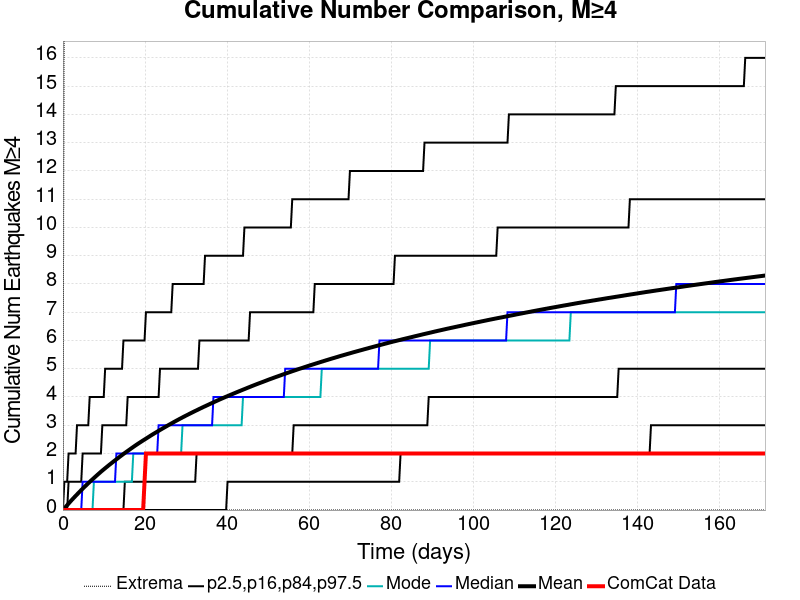

Values plotted in this chart, from the file beside it:
Time (days), ComCat Data, Simulation Mean, Simulation Median, Simulation Mode, Simulation Minimum, Simulation Maximum, 2.5 %-ile, 16 %-ile, 84 %-ile, 97.5 %-ile
0.0, 0.0, 0.0, 0.0, 0.0, 0.0, 0.0, 0.0, 0.0, 0.0, 0.0
0.3431, 0.0, 0.05767, 0.0, 0.0, 0.0, 20.0, 0.0, 0.0, 0.0, 1.0
0.6862, 0.0, 0.1153, 0.0, 0.0, 0.0, 21.0, 0.0, 0.0, 0.0, 1.0
1.029, 0.0, 0.1722, 0.0, 0.0, 0.0, 23.0, 0.0, 0.0, 0.0, 1.0
1.372, 0.0, 0.2294, 0.0, 0.0, 0.0, 24.0, 0.0, 0.0, 1.0, 2.0
1.716, 0.0, 0.2855, 0.0, 0.0, 0.0, 24.0, 0.0, 0.0, 1.0, 2.0
2.059, 0.0, 0.3413, 0.0, 0.0, 0.0, 26.0, 0.0, 0.0, 1.0, 2.0
2.402, 0.0, 0.3947, 0.0, 0.0, 0.0, 26.0, 0.0, 0.0, 1.0, 2.0
2.745, 0.0, 0.4482, 0.0, 0.0, 0.0, 26.0, 0.0, 0.0, 1.0, 2.0
3.088, 0.0, 0.5001, 0.0, 0.0, 0.0, 26.0, 0.0, 0.0, 1.0, 2.0
3.431, 0.0, 0.552, 0.0, 0.0, 0.0, 26.0, 0.0, 0.0, 1.0, 3.0
3.774, 0.0, 0.6041, 0.0, 0.0, 0.0, 28.0, 0.0, 0.0, 1.0, 3.0
4.117, 0.0, 0.6555, 0.0, 0.0, 0.0, 29.0, 0.0, 0.0, 1.0, 3.0
4.461, 0.0, 0.7066, 0.0, 0.0, 0.0, 29.0, 0.0, 0.0, 1.0, 3.0
4.804, 0.0, 0.7558, 1.0, 0.0, 0.0, 29.0, 0.0, 0.0, 2.0, 3.0
5.147, 0.0, 0.8046, 1.0, 0.0, 0.0, 29.0, 0.0, 0.0, 2.0, 3.0
5.49, 0.0, 0.8519, 1.0, 0.0, 0.0, 29.0, 0.0, 0.0, 2.0, 3.0
5.833, 0.0, 0.9014, 1.0, 0.0, 0.0, 29.0, 0.0, 0.0, 2.0, 3.0
6.176, 0.0, 0.9484, 1.0, 0.0, 0.0, 29.0, 0.0, 0.0, 2.0, 3.0
6.519, 0.0, 0.9945, 1.0, 0.0, 0.0, 29.0, 0.0, 0.0, 2.0, 4.0
6.862, 0.0, 1.042, 1.0, 0.0, 0.0, 29.0, 0.0, 0.0, 2.0, 4.0
7.206, 0.0, 1.088, 1.0, 0.0, 0.0, 29.0, 0.0, 0.0, 2.0, 4.0
7.549, 0.0, 1.133, 1.0, 1.0, 0.0, 30.0, 0.0, 0.0, 2.0, 4.0
7.892, 0.0, 1.178, 1.0, 1.0, 0.0, 30.0, 0.0, 0.0, 2.0, 4.0
8.235, 0.0, 1.223, 1.0, 1.0, 0.0, 30.0, 0.0, 0.0, 2.0, 4.0
8.578, 0.0, 1.267, 1.0, 1.0, 0.0, 48.0, 0.0, 0.0, 2.0, 4.0
8.921, 0.0, 1.311, 1.0, 1.0, 0.0, 52.0, 0.0, 0.0, 2.0, 4.0
9.264, 0.0, 1.355, 1.0, 1.0, 0.0, 54.0, 0.0, 0.0, 2.0, 4.0
9.607, 0.0, 1.397, 1.0, 1.0, 0.0, 57.0, 0.0, 0.0, 3.0, 4.0
9.951, 0.0, 1.438, 1.0, 1.0, 0.0, 58.0, 0.0, 0.0, 3.0, 4.0
10.29, 0.0, 1.479, 1.0, 1.0, 0.0, 59.0, 0.0, 0.0, 3.0, 5.0
10.64, 0.0, 1.52, 1.0, 1.0, 0.0, 59.0, 0.0, 0.0, 3.0, 5.0
10.98, 0.0, 1.561, 1.0, 1.0, 0.0, 62.0, 0.0, 0.0, 3.0, 5.0
11.32, 0.0, 1.602, 1.0, 1.0, 0.0, 62.0, 0.0, 0.0, 3.0, 5.0
11.67, 0.0, 1.64, 1.0, 1.0, 0.0, 63.0, 0.0, 0.0, 3.0, 5.0
12.01, 0.0, 1.68, 1.0, 1.0, 0.0, 63.0, 0.0, 0.0, 3.0, 5.0
12.35, 0.0, 1.72, 1.0, 1.0, 0.0, 64.0, 0.0, 0.0, 3.0, 5.0
12.7, 0.0, 1.757, 1.0, 1.0, 0.0, 64.0, 0.0, 0.0, 3.0, 5.0
13.04, 0.0, 1.795, 2.0, 1.0, 0.0, 64.0, 0.0, 0.0, 3.0, 5.0
13.38, 0.0, 1.833, 2.0, 1.0, 0.0, 65.0, 0.0, 0.0, 3.0, 5.0
13.72, 0.0, 1.872, 2.0, 1.0, 0.0, 66.0, 0.0, 0.0, 3.0, 5.0
14.07, 0.0, 1.91, 2.0, 1.0, 0.0, 66.0, 0.0, 0.0, 3.0, 5.0
14.41, 0.0, 1.947, 2.0, 1.0, 0.0, 66.0, 0.0, 0.0, 3.0, 5.0
14.75, 0.0, 1.984, 2.0, 1.0, 0.0, 67.0, 0.0, 0.0, 3.0, 6.0
15.1, 0.0, 2.02, 2.0, 1.0, 0.0, 67.0, 0.0, 1.0, 3.0, 6.0
15.44, 0.0, 2.056, 2.0, 1.0, 0.0, 67.0, 0.0, 1.0, 3.0, 6.0
15.78, 0.0, 2.091, 2.0, 1.0, 0.0, 67.0, 0.0, 1.0, 4.0, 6.0
16.13, 0.0, 2.127, 2.0, 1.0, 0.0, 69.0, 0.0, 1.0, 4.0, 6.0
16.47, 0.0, 2.163, 2.0, 1.0, 0.0, 70.0, 0.0, 1.0, 4.0, 6.0
16.81, 0.0, 2.198, 2.0, 1.0, 0.0, 70.0, 0.0, 1.0, 4.0, 6.0
17.16, 0.0, 2.233, 2.0, 2.0, 0.0, 70.0, 0.0, 1.0, 4.0, 6.0
17.5, 0.0, 2.267, 2.0, 2.0, 0.0, 71.0, 0.0, 1.0, 4.0, 6.0
17.84, 0.0, 2.302, 2.0, 2.0, 0.0, 71.0, 0.0, 1.0, 4.0, 6.0
18.19, 0.0, 2.335, 2.0, 2.0, 0.0, 72.0, 0.0, 1.0, 4.0, 6.0
18.53, 0.0, 2.368, 2.0, 2.0, 0.0, 72.0, 0.0, 1.0, 4.0, 6.0
18.87, 0.0, 2.4, 2.0, 2.0, 0.0, 72.0, 0.0, 1.0, 4.0, 6.0
19.21, 0.0, 2.432, 2.0, 2.0, 0.0, 72.0, 0.0, 1.0, 4.0, 6.0
19.56, 0.0, 2.464, 2.0, 2.0, 0.0, 72.0, 0.0, 1.0, 4.0, 6.0
19.9, 1.0, 2.495, 2.0, 2.0, 0.0, 72.0, 0.0, 1.0, 4.0, 6.0
20.24, 2.0, 2.527, 2.0, 2.0, 0.0, 72.0, 0.0, 1.0, 4.0, 7.0
... 440 more rows
